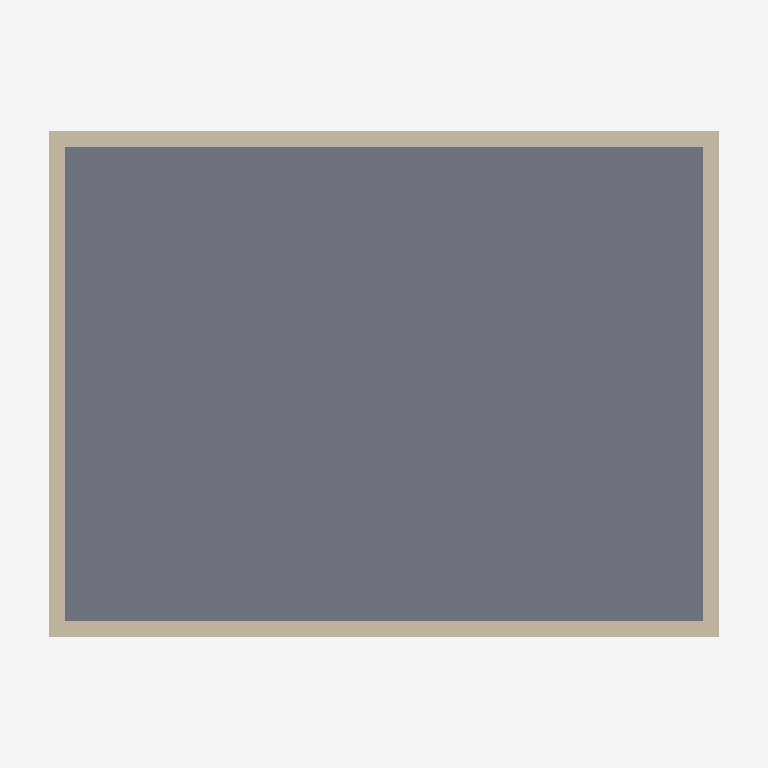
Plan cut of the same IFC building model at storey 'Ground Floor' (level 0.00 m, cut at 1.40 m), seen from above with north up, elements coloured by IFC class (only those large enough to see are counted): 4 walls (beige), 1 slab (grey). Cut surfaces are drawn darker.
Extent 8.7 m × 6.7 m × 4.3 m (x, y, z). Storeys (1): Ground Floor at 0.00 m. Elements (6): 4 IfcWall, 1 IfcRoof, 1 IfcSlab.

HEADER;
FILE_DESCRIPTION(('ViewDefinition [CoordinationView_V2.0, QuantityTakeOffAddOnView]','RevitIdentifiers [VersionGUID: 5ed1b6ee-1a1d-4179-92d0-01d9b3cc77c2, NumberOfSaves: 0]'),'2;1');
FILE_NAME('result.ifc','2026-06-08T12:49:06+08:00',(''),(''),'ODA SDAI 24.12','Autodesk Revit 25.1.0.44 (ENU) - IFC 25.1.0.44','');
FILE_SCHEMA(('IFC4'));
ENDSEC;
DATA;
#27=IFCPROJECT('2UqTNIdpb1iBNrS7H1c$Ek',#18,'c-revit-task-05-result',$,$,'Garden Pavilion Roof result','',(#22),#708);
#38=IFCSITE('2UqTNIdpb1iBNrS7H1c$Ei',#18,'Default',$,$,#37,$,$,.ELEMENT.,(42,24,53,508911),(-71,-15,-29,-58837),0.0,$,$);
#32=IFCBUILDING('2UqTNIdpb1iBNrS7H1c$El',#18,'',$,$,#30,$,'',.ELEMENT.,$,$,#31);
#35=IFCBUILDINGSTOREY('1UqRRk6Xr1UPBG0Tcpp71T',#18,'Ground Floor',$,'Level:Level 1',#34,$,'Ground Floor',.ELEMENT.,0.0);
#405=IFCSLAB('1UqRRk6Xr1UPBG0Tcpp7qb',#18,'Floor:Floor 1:2791',$,'Floor:Floor 1',#391,#404,'2791',.FLOOR.);
#180=IFCWALL('1UqRRk6Xr1UPBG0Tcpp7qZ',#18,'Basic Wall:Wall 1:2785',$,'Basic Wall:Wall 1',#165,#179,'2785',.NOTDEFINED.);
#314=IFCWALL('1UqRRk6Xr1UPBG0Tcpp7qX',#18,'Basic Wall:Wall 1:2787',$,'Basic Wall:Wall 1',#302,#313,'2787',.NOTDEFINED.);
#269=IFCWALL('1UqRRk6Xr1UPBG0Tcpp7qW',#18,'Basic Wall:Wall 1:2786',$,'Basic Wall:Wall 1',#257,#268,'2786',.NOTDEFINED.);
#359=IFCWALL('1UqRRk6Xr1UPBG0Tcpp7qc',#18,'Basic Wall:Wall 1:2788',$,'Basic Wall:Wall 1',#347,#358,'2788',.NOTDEFINED.);
ENDSEC;
